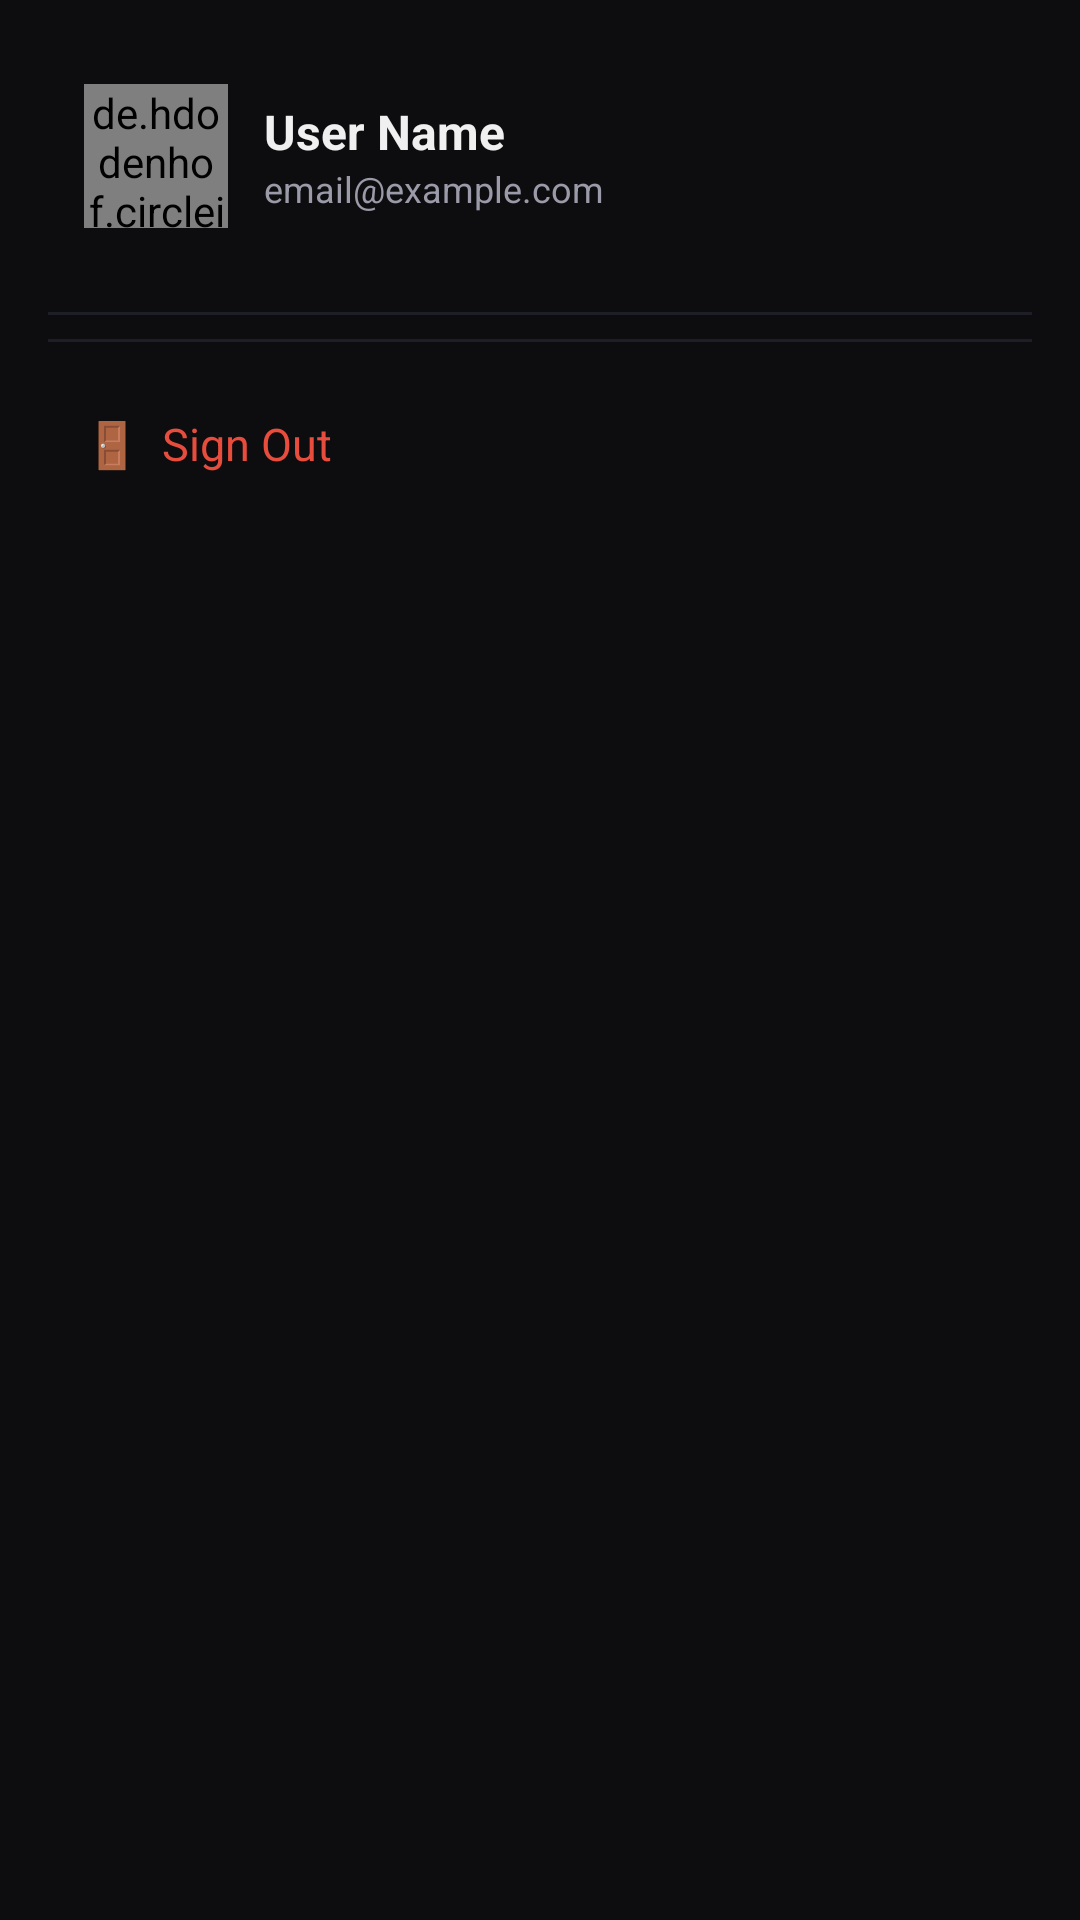

This screen was rendered from an Android layout file. Write that file and the resources it references.
<!-- AndroidManifest.xml: application theme Theme.DevSphere -->
<!-- res/layout/fragment_more_menu.xml -->
<?xml version="1.0" encoding="utf-8"?>
<ScrollView xmlns:android="http://schemas.android.com/apk/res/android"
    android:layout_width="match_parent" android:layout_height="match_parent"
    android:background="@color/ds_bg_dark">
    <LinearLayout android:layout_width="match_parent" android:layout_height="wrap_content"
        android:orientation="vertical" android:padding="16dp">

        
        <LinearLayout android:layout_width="match_parent" android:layout_height="wrap_content"
            android:orientation="horizontal" android:gravity="center_vertical"
            android:padding="12dp" android:layout_marginBottom="16dp">
            <de.hdodenhof.circleimageview.CircleImageView
                android:layout_width="48dp" android:layout_height="48dp"
                android:src="@mipmap/ic_launcher" android:layout_marginEnd="12dp" />
            <LinearLayout android:layout_width="0dp" android:layout_height="wrap_content"
                android:layout_weight="1" android:orientation="vertical">
                <TextView android:id="@+id/tvMoreUserName"
                    android:layout_width="wrap_content" android:layout_height="wrap_content"
                    android:text="User Name" android:textColor="@color/ds_text_primary"
                    android:textSize="16sp" android:textStyle="bold" />
                <TextView android:id="@+id/tvMoreEmail"
                    android:layout_width="wrap_content" android:layout_height="wrap_content"
                    android:text="email@example.com" android:textColor="@color/ds_text_secondary"
                    android:textSize="12sp" />
            </LinearLayout>
        </LinearLayout>

        
        <View android:layout_width="match_parent" android:layout_height="1dp"
            android:background="@color/ds_divider" android:layout_marginBottom="8dp" />

        <LinearLayout android:id="@+id/menuDownloader"
            android:layout_width="match_parent" android:layout_height="52dp"
            android:orientation="horizontal" android:gravity="center_vertical"
            android:padding="12dp" android:visibility="gone">
            <TextView android:layout_width="match_parent" android:layout_height="wrap_content"
                android:text="📥  Downloader" android:textColor="@color/ds_text_primary"
                android:textSize="15sp" />
        </LinearLayout>

        <LinearLayout android:id="@+id/menuTeam"
            android:layout_width="match_parent" android:layout_height="52dp"
            android:orientation="horizontal" android:gravity="center_vertical"
            android:padding="12dp" android:visibility="gone">
            <TextView android:layout_width="match_parent" android:layout_height="wrap_content"
                android:text="👥  Team Workspace" android:textColor="@color/ds_text_primary"
                android:textSize="15sp" />
        </LinearLayout>

        <LinearLayout android:id="@+id/menuApiKeys"
            android:layout_width="match_parent" android:layout_height="52dp"
            android:orientation="horizontal" android:gravity="center_vertical"
            android:padding="12dp" android:visibility="gone">
            <TextView android:layout_width="match_parent" android:layout_height="wrap_content"
                android:text="🔑  API Key Manager" android:textColor="@color/ds_text_primary"
                android:textSize="15sp" />
        </LinearLayout>

        <LinearLayout android:id="@+id/menuAdmin"
            android:layout_width="match_parent" android:layout_height="52dp"
            android:orientation="horizontal" android:gravity="center_vertical"
            android:padding="12dp" android:visibility="gone">
            <TextView android:layout_width="match_parent" android:layout_height="wrap_content"
                android:text="⚙️  Admin Panel" android:textColor="@color/ds_accent_gold"
                android:textSize="15sp" android:textStyle="bold" />
        </LinearLayout>

        <LinearLayout android:id="@+id/menuUpgrade"
            android:layout_width="match_parent" android:layout_height="52dp"
            android:orientation="horizontal" android:gravity="center_vertical"
            android:padding="12dp" android:visibility="gone">
            <TextView android:layout_width="match_parent" android:layout_height="wrap_content"
                android:text="🚀  Upgrade Plan" android:textColor="@color/ds_accent_blue"
                android:textSize="15sp" android:textStyle="bold" />
        </LinearLayout>

        <View android:layout_width="match_parent" android:layout_height="1dp"
            android:background="@color/ds_divider" android:layout_marginBottom="8dp" />

        <LinearLayout android:id="@+id/menuSignOut"
            android:layout_width="match_parent" android:layout_height="52dp"
            android:orientation="horizontal" android:gravity="center_vertical"
            android:padding="12dp">
            <TextView android:layout_width="match_parent" android:layout_height="wrap_content"
                android:text="🚪  Sign Out" android:textColor="@color/ds_accent_red"
                android:textSize="15sp" />
        </LinearLayout>
    </LinearLayout>
</ScrollView>
<!-- resources referenced by this layout -->
<resources>
  <color name="ds_accent_blue">#4A9EFF</color>
  <color name="ds_accent_gold">#C9A96E</color>
  <color name="ds_accent_red">#E74C3C</color>
  <color name="ds_bg_dark">#0D0D0F</color>
  <color name="ds_divider">#1E1E26</color>
  <color name="ds_text_primary">#F0F0F0</color>
  <color name="ds_text_secondary">#9A9AA8</color>
  <!-- mipmap ic_launcher: png bitmap (mipmap-hdpi, 7286 bytes) -->
  <style name="Theme.DevSphere" parent="Theme.MaterialComponents.DayNight.NoActionBar">
          <item name="colorPrimary">@color/ds_accent_gold</item>
          <item name="colorPrimaryVariant">@color/ds_accent_gold_light</item>
          <item name="colorOnPrimary">@color/ds_bg_dark</item>
          <item name="colorSecondary">@color/ds_accent_blue</item>
          <item name="colorOnSecondary">@color/ds_bg_dark</item>
          <item name="android:colorBackground">@color/ds_bg_dark</item>
          <item name="android:windowBackground">@color/ds_bg_dark</item>
          <item name="android:statusBarColor">@color/ds_bg_dark</item>
          <item name="android:navigationBarColor">@color/ds_bg_dark</item>
          <item name="android:windowLightStatusBar">false</item>
      </style>
  <color name="ds_accent_gold_light">#E8C88A</color>
</resources>
